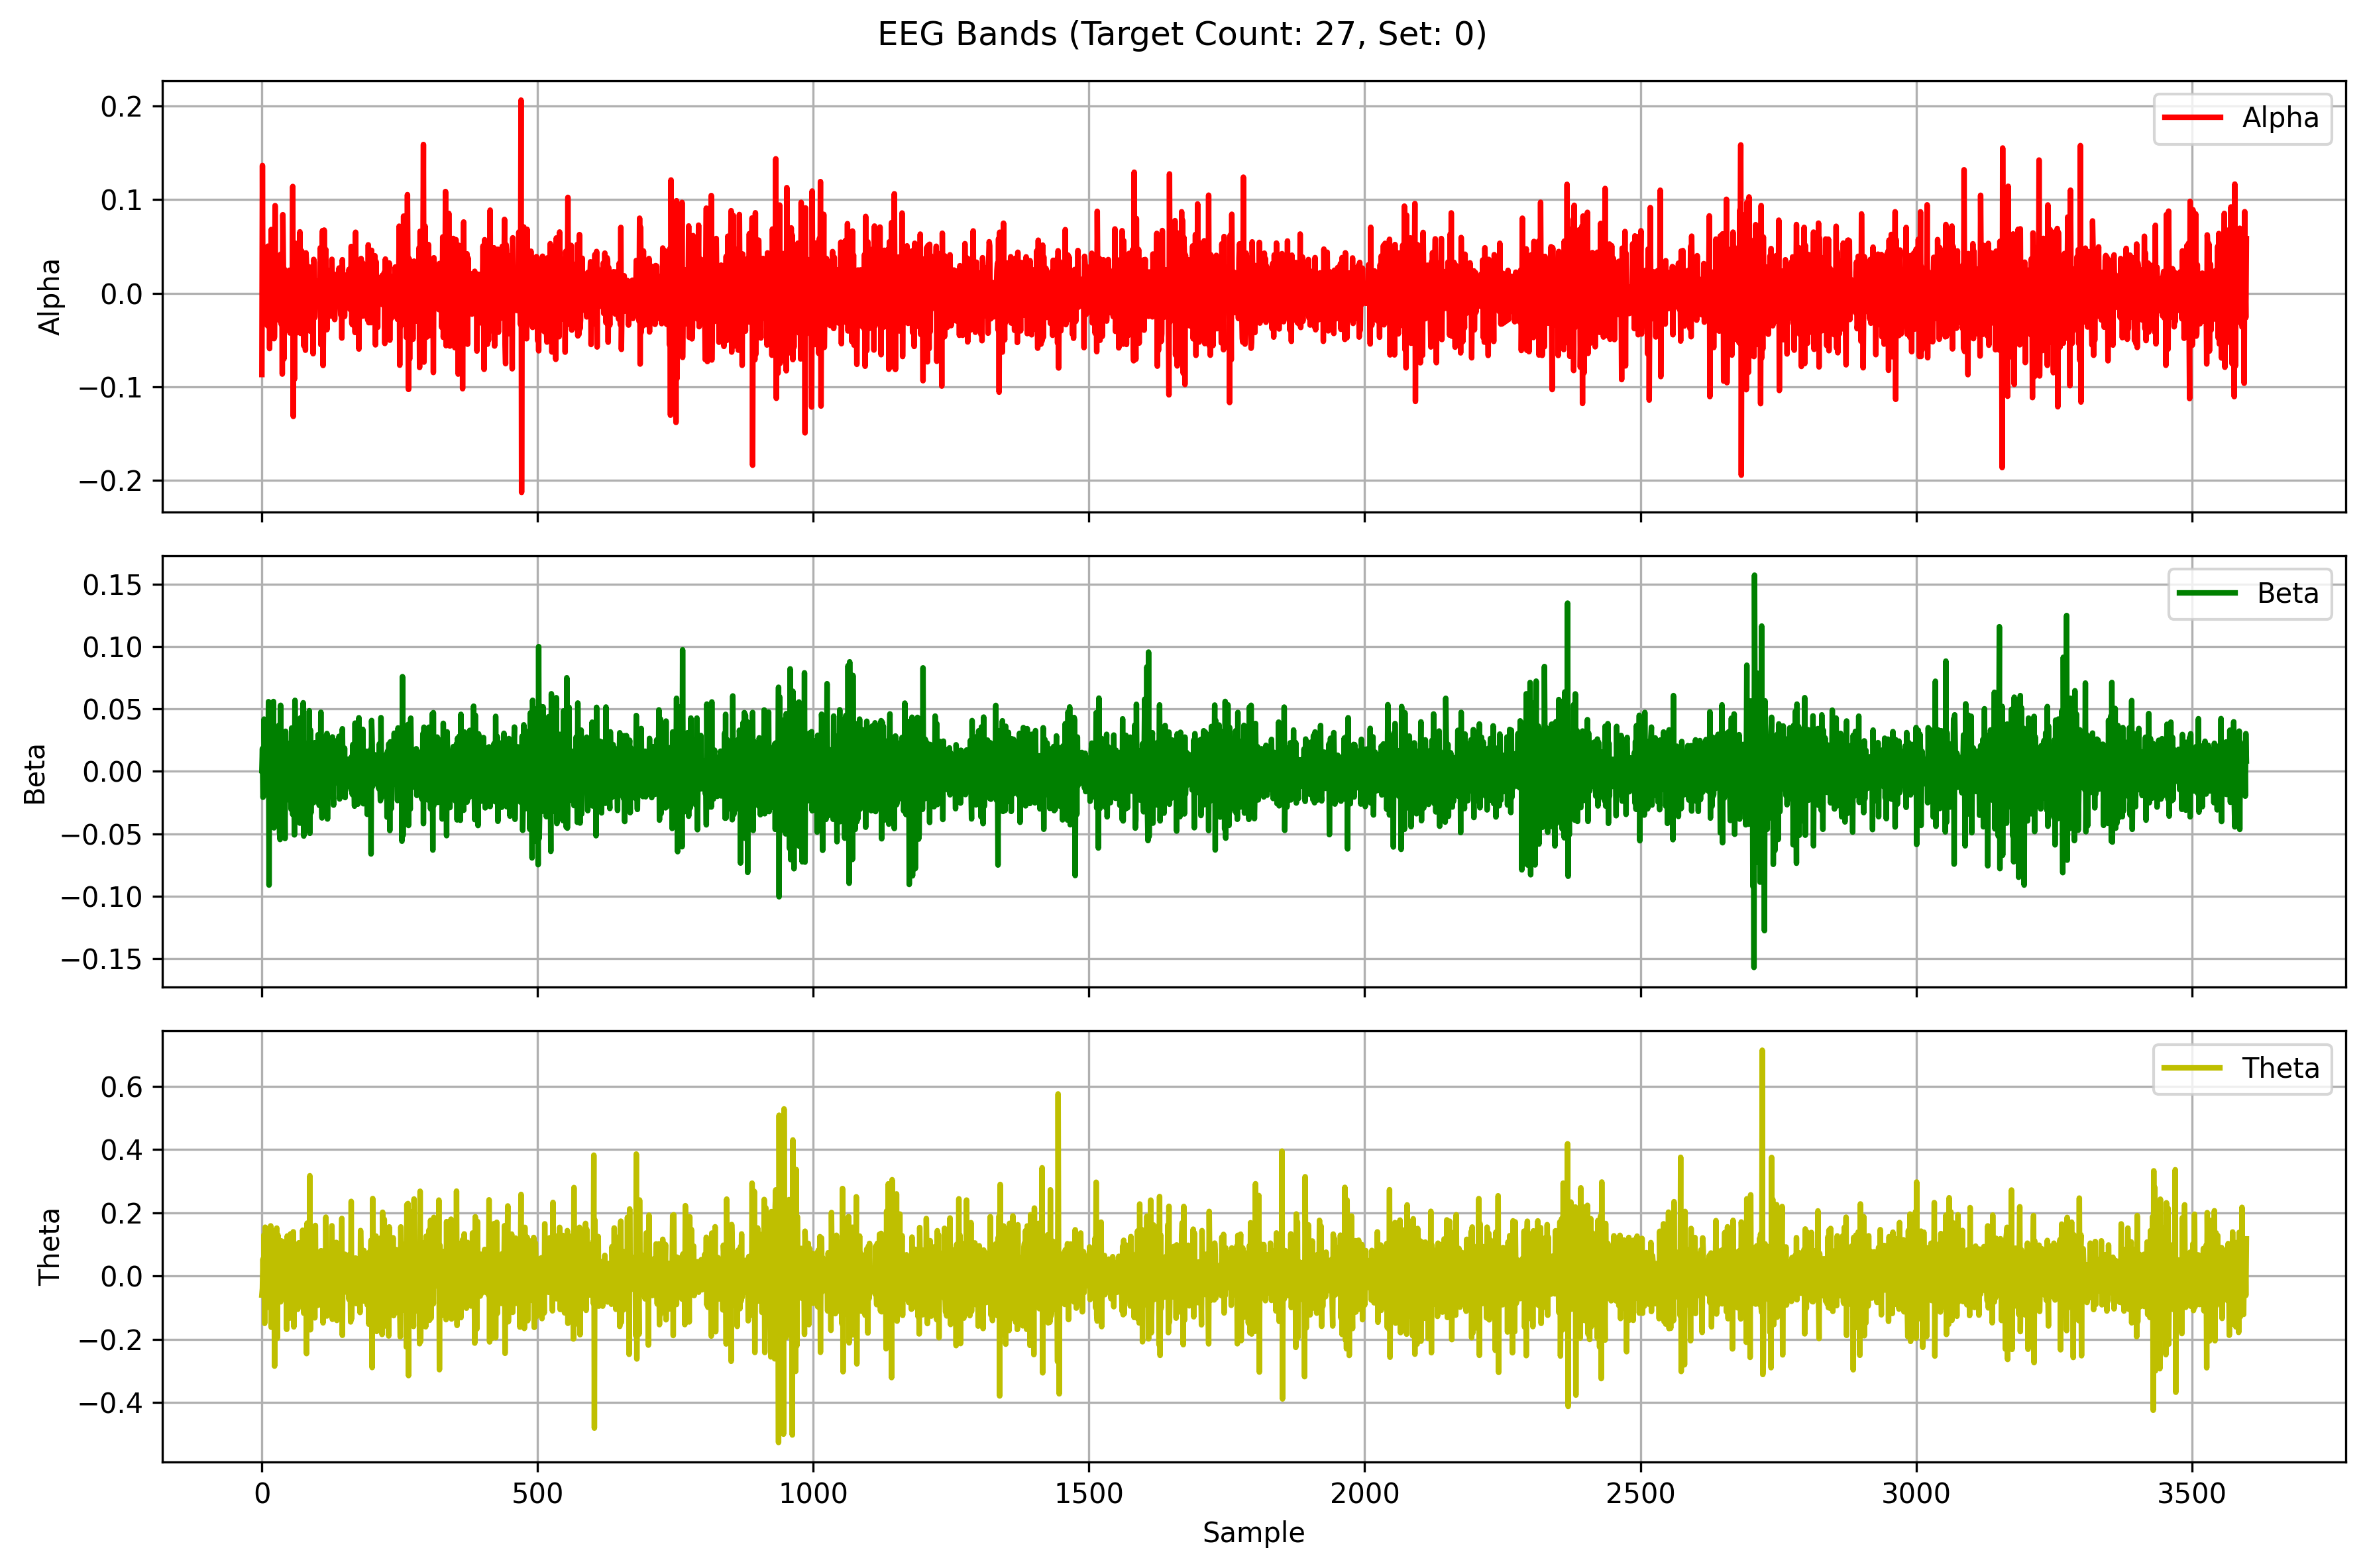

Source data for this figure (header and first rows):
Alpha, Beta, Theta
-0.08698, 0.0006845, -0.05997
0.1365, 0.01838, -0.03907
-0.02622, -0.02077, 0.05403
-0.01597, -0.01867, -0.02969
0.008306, 0.04199, 0.1312
-0.008962, 0.01673, -0.1495
0.01549, -0.01869, 0.1546
0.03163, -0.002682, -0.04138
-0.008833, 0.002179, 0.01626
-0.02813, -0.0137, -0.05949
-0.03469, -0.001979, -0.09896
0.05026, 0.002168, 0.1455
-0.001978, 0.056, -0.02712
0.02628, -0.09127, 0.002266
-0.05926, 0.03811, -0.02536
4.069751115269415e-05, 0.006544, -0.03708
-0.0277, 0.02586, 0.1589
0.06806, -0.03651, -0.1617
-0.02641, -0.0214, 0.09053
-0.03773, 0.01109, -0.02462
0.01372, 0.01501, -0.04471
0.03906, 0.05613, 0.06607
-0.0487, -0.04532, 0.07663
-0.04665, -0.04311, -0.2846
0.09364, 0.02757, 0.09012
-0.0211, 0.002979, 0.0629
0.02607, -0.02745, 0.02499
-0.0006044, 0.01603, 0.1519
0.004677, 0.02715, -0.1964
-0.02687, -0.01429, 0.1306
0.02059, -0.004889, -0.06319
-0.02833, 0.03718, 0.003842
0.007253, -0.04935, -0.02872
-0.02998, -0.05468, -0.009539
0.04159, 0.05309, -0.08142
-0.03305, 0.0147, 0.1117
0.03854, 0.01792, -0.04001
-0.08653, 0.002947, 0.1095
0.08394, -0.02124, -0.06115
0.033, 0.0163, 0.003591
-0.07029, 0.02209, -0.03794
0.02562, -0.01133, -0.0588
-0.005534, -0.05388, 0.06984
0.00117, 0.03224, -0.0229
-0.006422, -0.007825, 0.07903
0.01666, 0.005666, -0.1685
-0.01199, 0.0004356, 0.1268
0.002524, -0.02267, 0.08367
0.001456, 0.01231, -0.07154
0.008104, 0.02239, -0.0006699
0.02454, 0.0005441, -0.1332
-0.04262, -0.008528, 0.05401
0.01822, 0.00777, 0.1335
-0.001272, -0.03037, -0.04061
0.003467, 0.03485, 0.008511
-0.02459, -0.003233, -0.04583
0.1141, -0.03467, -0.03096
-0.1318, 0.02614, 0.1401
0.05126, 0.003663, -0.1605
-0.09211, -0.05098, 0.08291
... 3,540 more rows
